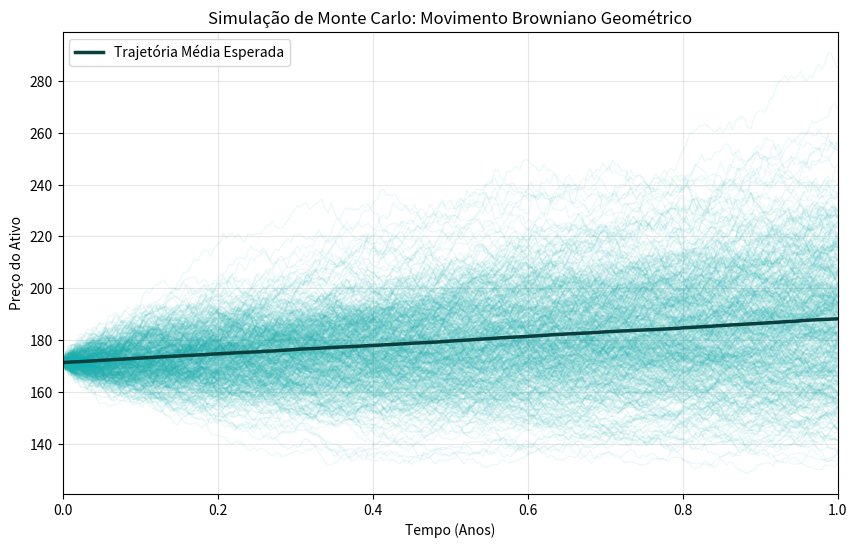

Write Python code to recreate this figure. (Note: this script raises an exception after producing the figure.)
import numpy as np
import matplotlib.pyplot as plt
from scipy.stats import norm
from scipy.stats import entropy

print("\nA INICIAR SIMULAÇÃO ...\n")

# Cores
base = "#17B0B0"
claro = "#97F2F2"
escuro = "#083F3F"
negro = "#031717"
branco = "#E8FCFC"

# ==========================================
# 1. PARÂMETROS GLOBAIS DO MERCADO
# ==========================================
S0 = 171.32                     # Preço inicial do ativo
mu = 0.097                      # Tendência de crescimento (drift)
sigma = 0.130                   # Volatilidade (temperatura/agitação)
T = 1                           # Horizonte temporal
dias_uteis = 252                # Dias úteis do mercado financeiro
N_passos = int(dias_uteis*T)    # Resolução
N_simulacoes = 5000             # Número de cenários a simular 

dt = T / N_passos

# Regimes Termodinâmicos (Expoentes de Hurst)
H_sub = 0.25  # Subdifusão (Reversão à Média)
H_norm = 0.50 # Difusão Normal (Browniano Clássico)
H_sup = 0.75  # Superdifusão (Inércia/Manada)

# ==========================================
# 2. MOTOR DE MONTE CARLO (3 REGIMES - CHOLESKY)
# ==========================================
print(f"[1/13] A processar Motor de Monte Carlo (3 Regimes x {N_simulacoes} trajetórias)...")

rng = np.random.RandomState(42)
Z = rng.standard_normal((N_passos, N_simulacoes))
Z[0, :] = 0

def gerar_universos_fbm(H, S0, mu, sigma, T, N_passos, Z):
    t = np.linspace(0, T, N_passos)
    t_power = t**(2*H)
    Cov = 0.5 * (
        t_power[:, np.newaxis]
        + t_power[np.newaxis, :]
        - np.abs(t[:, np.newaxis] - t[np.newaxis, :])**(2*H)
    )
    Cov += np.eye(N_passos) * 1e-8 # Estabilidade numérica
    L = np.linalg.cholesky(Cov)

    W_H = np.dot(L, Z).T
    
    t_matrix = t.reshape(1, -1)
    precos = S0 * np.exp(mu * t_matrix - 0.5 * (sigma**2) * (t_matrix**(2*H)) + sigma * W_H)
    return t, precos

tempos, precos_sub  = gerar_universos_fbm(H_sub, S0, mu, sigma, T, N_passos, Z)
_, precos_norm = gerar_universos_fbm(H_norm, S0, mu, sigma, T, N_passos, Z)
_, precos_sup  = gerar_universos_fbm(H_sup, S0, mu, sigma, T, N_passos, Z)

# O modelo normal abastece os gráficos clássicos
precos = precos_norm 
print("      -> Concluído.\n")

# ==========================================
# 3. VISUALIZAÇÃO 1: CENÁRIOS DE MERCADO
# ==========================================
print("[2/13] A gerar Gráfico 1 (Cenários de Mercado)...")
plt.figure(figsize=(10, 6))
plt.plot(tempos, precos[:min(500, N_simulacoes), :].T, lw=1, alpha=0.08, color=base)

plt.xlim(0, T)
preco_medio = np.mean(precos, axis=0)
plt.plot(tempos, preco_medio, lw=2.5, color=escuro, label='Trajetória Média Esperada')

plt.title('Simulação de Monte Carlo: Movimento Browniano Geométrico')
plt.xlabel('Tempo (Anos)')
plt.ylabel('Preço do Ativo')
plt.legend()
plt.grid(alpha=0.3)
plt.savefig('Gráficos/01_trajetorias_mercado.png', dpi=300, bbox_inches='tight')
plt.close()
print("      -> Exportado como '01_trajetorias_mercado.png'.\n")

# ==========================================
# 4. VISUALIZAÇÃO 2: DISTRIBUIÇÃO LOGNORMAL (PREÇOS)
# ==========================================
print("[3/13] A gerar Gráfico 2 (Distribuição Lognormal)...")
precos_finais = precos[:, -1] 

plt.figure(figsize=(10, 6))
plt.hist(precos_finais, bins=60, density=True, alpha=0.6, color=base, edgecolor=escuro, label='Simulação Empírica')

x = np.linspace(np.min(precos_finais), np.max(precos_finais), 200)
mu_norm = np.log(S0) + (mu - 0.5 * sigma**2) * T
pdf_lognormal = (1 / (x * sigma * np.sqrt(T * 2 * np.pi))) * np.exp(- (np.log(x) - mu_norm)**2 / (2 * sigma**2 * T))

plt.plot(x, pdf_lognormal, color=negro, lw=2.5, label='Curva Teórica Lognormal')
plt.axvline(S0, color='black', linestyle='--', alpha=0.7, label=f'Preço Inicial (S0 = {S0})')

plt.title('Distribuição Estatística dos Preços Finais')
plt.xlabel('Preço Final do Ativo')
plt.ylabel('Densidade de Probabilidade')
plt.legend()
plt.grid(alpha=0.3)
plt.savefig('Gráficos/02_distribuicao_final.png', dpi=300, bbox_inches='tight')
plt.close()
print("      -> Exportado como '02_distribuicao_final.png'.\n")

# ==========================================
# 5. ANÁLISE DE MICROESTADOS: RETORNOS LOGARÍTMICOS
# ==========================================
print("[4/13] A gerar Gráfico 3 (Termodinâmica e Retornos)...")
retornos_diarios = np.log(precos[:, 1:] / precos[:, :-1])
todos_retornos = retornos_diarios.ravel()

plt.figure(figsize=(10, 6))
plt.hist(todos_retornos, bins=100, density=True, alpha=0.6, color=base, edgecolor=escuro, label='Retornos Diários Simulados')

mu_ret = (mu - 0.5 * sigma**2) * dt
sigma_ret = sigma * np.sqrt(dt)
x_ret = np.linspace(np.min(todos_retornos), np.max(todos_retornos), 200)
pdf_normal = (1 / (sigma_ret * np.sqrt(2 * np.pi))) * np.exp(- (x_ret - mu_ret)**2 / (2 * sigma_ret**2))

plt.plot(x_ret, pdf_normal, color=negro, lw=2.5, label='Curva Teórica Normal (Gaussiana)')

plt.title('Termodinâmica do Mercado: Distribuição de Retornos (O Ruído)')
plt.xlabel('Retorno Logarítmico Diário')
plt.ylabel('Densidade')
plt.legend()
plt.grid(alpha=0.3)
plt.savefig('Gráficos/03_distribuicao_retornos.png', dpi=300, bbox_inches='tight')
plt.close()
print("      -> Exportado como '03_distribuicao_retornos.png'.\n")

# ==========================================
# 6. ANÁLISE DE RISCO: MAXIMUM DRAWDOWN (OS 3 REGIMES)
# ==========================================
print("[5/13] A gerar Gráfico 4 (Maximum Drawdown Comparativo)...")
def calcular_drawdowns(matriz):
    picos = np.maximum.accumulate(matriz, axis=1)
    dds = (matriz - picos) / picos
    return np.min(dds, axis=1) * 100 

dd_sub = calcular_drawdowns(precos_sub)
dd_norm = calcular_drawdowns(precos_norm)
dd_sup = calcular_drawdowns(precos_sup)

plt.figure(figsize=(10, 6))
plt.hist(dd_sub, bins=50, density=True, histtype='step', lw=2.5, color=claro, label=f'Subdifusão (Méd: {np.mean(dd_sub):.1f}%)')
plt.hist(dd_norm, bins=50, density=True, histtype='step', lw=2.5, color=base, label=f'Normal (Méd: {np.mean(dd_norm):.1f}%)')
plt.hist(dd_sup, bins=50, density=True, histtype='step', lw=2.5, color=escuro, label=f'Superdifusão (Méd: {np.mean(dd_sup):.1f}%)')

plt.title('Impacto da Memória no Risco: Distribuição dos Drawdowns Máximos')
plt.xlabel('Drawdown Máximo (%)')
plt.ylabel('Densidade')
plt.legend(loc='upper left')
plt.grid(alpha=0.3)
plt.savefig('Gráficos/04_drawdowns_maximos.png', dpi=300, bbox_inches='tight')
plt.close()
print("      -> Exportado como '04_drawdowns_maximos.png'.\n")

# ==========================================
# 7. A CURVA DO TEMPO: 0 DIAS vs 20 ANOS
# ==========================================
print("[6/13] A gerar Gráfico 5 (Probabilidade no Tempo)...")
T_dias = np.arange(0, 20 * 252 + 1)
T_anos = T_dias / 252

drift_efetivo = mu - 0.5 * sigma**2
probabilidades_tempo = norm.cdf((drift_efetivo * np.sqrt(T_anos)) / sigma) * 100

plt.figure(figsize=(10, 6))
plt.plot(T_anos, probabilidades_tempo, color='teal', lw=2.5, label='Probabilidade Teórica de Lucro P(S_T > S_0)')
plt.axhline(50, color='black', linestyle='--', alpha=0.7, label='Ruído Estocástico (50%)')

milestones = {
    '1 Dia': 1, '1 Semana': 5, '1 Mês': 21,
    '1 Ano': 252, '10 Anos': 252*10, '20 Anos': 252*20
}

cores_milestones = [branco, claro, base, "#108888", "#054243", negro]

for (label, dias), cor in zip(milestones.items(), cores_milestones):
    idx = min(dias, len(T_anos) - 1) 
    prob = probabilidades_tempo[idx]
    tempo = T_anos[idx]
    plt.scatter(tempo, prob, color=cor, s=30, zorder=5, edgecolor=negro, lw=0.6, label=f'{label}: {prob:.1f}%')

plt.xlim(-0.8, 20.8)
plt.ylim(bottom=48, top=102)

plt.title('O Paradoxo do Day Trading: Probabilidade de Lucro vs Horizonte Temporal')
plt.xlabel('Horizonte Temporal $T$ (Anos)')
plt.ylabel('Probabilidade de Lucro (%)')
plt.legend(loc='lower right')
plt.grid(alpha=0.3)
plt.savefig('Gráficos/05_probabilidade_lucro_tempo.png', dpi=300, bbox_inches='tight')
plt.close()
print("      -> Exportado como '05_probabilidade_lucro_tempo.png'.\n")

# ==========================================
# 8. A ESCALA MICROSCÓPICA: SINAL VS RUÍDO (3 REGIMES)
# ==========================================
print("[7/13] A gerar Gráfico 6 (Colapso Termodinâmico: Sinal vs Ruído)...")
minutos_por_ano = 252 * 6.5 * 60
t_minutos = np.logspace(0, np.log10(10 * minutos_por_ano), 500)
t_anos_array = t_minutos / minutos_por_ano

drift_efetivo = np.abs(mu - 0.5 * sigma**2)
magnitude_sinal = drift_efetivo * t_anos_array

ruido_sub = sigma * (t_anos_array**H_sub)
ruido_norm = sigma * (t_anos_array**H_norm)
ruido_sup = sigma * (t_anos_array**H_sup)

plt.figure(figsize=(10, 6))

plt.plot(t_anos_array, magnitude_sinal, color=negro, lw=2.5, label=r'Sinal Advectivo ($\mu t$)')
plt.plot(t_anos_array, ruido_sub, color=claro, lw=2.5, linestyle='--', label=r'Ruído Subdifusivo ($\sigma t^{0.25}$)')
plt.plot(t_anos_array, ruido_norm, color=base, lw=2.5, linestyle='--', label=r'Ruído Normal ($\sigma t^{0.50}$)')
plt.plot(t_anos_array, ruido_sup, color=escuro, lw=2.5, linestyle='--', label=r'Ruído Superdifusivo ($\sigma t^{0.75}$)')

plt.xscale('log')
plt.yscale('log')
plt.xlim(left=t_anos_array[0] * 0.5, right=t_anos_array[-1] * 1.5)

# NOVOS CONTROLOS DE POSIÇÃO
# Valores < 1 movem o texto para a esquerda da linha pontilhada, > 1 movem para a direita
desvios_x = [0.75, 1.15, 1.15] 
# Mantém todos os textos exatamente na mesma altura relativa
alturas_y = [0.10, 0.10, 0.10] 

# Tempos Críticos com ajuste individual de posição
for H, cor, nome, dev_x, alt_y in zip([H_sub, H_norm, H_sup], [claro, base, escuro], ["Sub", "Norm", "Sup"], desvios_x, alturas_y):
    t_critico = (sigma / drift_efetivo)**(1 / (1 - H))
    mag_critica = drift_efetivo * t_critico
    
    plt.scatter(t_critico, mag_critica, color=cor, s=30, edgecolor='darkslategray', zorder=5, alpha=0.8)
    plt.axvline(t_critico, color=cor, linestyle=':', alpha=0.8)
    
    # Aplicamos o dev_x e alt_y calculados
    plt.text(t_critico * dev_x, mag_critica * alt_y, f'$t^*$ {nome}: {t_critico:.1f} Anos', 
             color=cor, weight='bold', rotation=90, va='top')

plt.title('Colapso Termodinâmico do Day Trading: Sinal vs Ruído')
plt.xlabel('Horizonte Temporal (Escala Logarítmica de Anos)')
plt.ylabel('Magnitude da Força no Preço')
plt.legend(loc='upper left')
plt.grid(alpha=0.2, which='both')
plt.savefig('Gráficos/06_sinal_vs_ruido.png', dpi=300, bbox_inches='tight')
plt.close()
print("      -> Exportado como '06_sinal_vs_ruido.png'.\n")

# ==========================================
# 9. A ESCALA MACROSCÓPICA: TRAJETÓRIA COMPARATIVA
# ==========================================
print("[8/13] A gerar Gráfico 7 (Trajetória de Partícula Única)...")
plt.figure(figsize=(10, 6))

plt.plot(tempos, precos_sub[0, :], color=claro, lw=2.5, label='Subdifusão: Reversão / Mola')
plt.plot(tempos, precos_norm[0, :], color=base, lw=2.0, alpha=0.8, linestyle='--', label='Normal: Difusão Padrão')
plt.plot(tempos, precos_sup[0, :], color=escuro, lw=2.5, linestyle=':', label='Superdifusão: Tendência / Inércia')

plt.xlim(0, T)
plt.title('Dinâmica Fora do Equilíbrio: A Mesma Partícula em 3 Regimes')
plt.xlabel('Tempo (Anos)')
plt.ylabel('Preço do Ativo ($S_t$)')
plt.legend(loc='upper left')
plt.grid(alpha=0.3)
plt.savefig('Gráficos/07_difusao_fracionaria.png', dpi=300, bbox_inches='tight')
plt.close()
print("      -> Exportado como '07_difusao_fracionaria.png'.\n")

# ==========================================
# 10. A ESCALA DE KRAMERS: TEMPOS DE PRIMEIRA PASSAGEM
# ==========================================
print("[9/13] A gerar Gráfico 8 (Tempos de Primeira Passagem / Fuga de Kramers)...")

# Definir os limites do "Poço de Potencial" (Fronteiras Absorventes)
limite_sup = S0 * 1.30  # +30% (Take-Profit / Escape Superior)
limite_inf = S0 * 0.80  # -20% (Stop-Loss / Escape Inferior)

def analisar_primeiras_colisoes(matriz_precos, tempos_array):
    colisoes = (matriz_precos >= limite_sup) | (matriz_precos <= limite_inf)
    colidiu = np.any(colisoes, axis=1)
    indices_fuga = np.argmax(colisoes, axis=1)
    indices_colisoes = np.flatnonzero(colidiu)

    tempos_fuga = tempos_array[indices_fuga[colidiu]]
    precos_fuga = matriz_precos[indices_colisoes, indices_fuga[colidiu]]
    taxa_lucro = np.count_nonzero(precos_fuga >= limite_sup) / len(matriz_precos) * 100
    taxa_ruina = np.count_nonzero(precos_fuga <= limite_inf) / len(matriz_precos) * 100
    taxa_sobrevivencia = 100 - (np.sum(colidiu) / len(matriz_precos) * 100)

    return tempos_fuga, taxa_sobrevivencia, taxa_lucro, taxa_ruina

fuga_sub, surv_sub, l_sub, r_sub = analisar_primeiras_colisoes(precos_sub, tempos)
fuga_norm, surv_norm, l_norm, r_norm = analisar_primeiras_colisoes(precos_norm, tempos)
fuga_sup, surv_sup, l_sup, r_sup = analisar_primeiras_colisoes(precos_sup, tempos)
s_sub = 100 - (l_sub + r_sub)
s_norm = 100 - (l_norm + r_norm)
s_sup = 100 - (l_sup + r_sup)

plt.figure(figsize=(10, 6))

plt.hist(fuga_sub, bins=50, density=True, histtype='step', lw=2.5, color=claro, 
         label=f'Subdifusão (Presas no poço: {surv_sub:.1f}%)')
plt.hist(fuga_norm, bins=50, density=True, histtype='step', lw=2.5, color=base, 
         label=f'Normal (Presas no poço: {surv_norm:.1f}%)')
plt.hist(fuga_sup, bins=50, density=True, histtype='step', lw=2.5, color=escuro, 
         label=f'Superdifusão (Presas no poço: {surv_sup:.1f}%)')

plt.axvline(np.mean(fuga_sub) if len(fuga_sub) > 0 else 0, color=claro, linestyle=':', alpha=0.8)
plt.axvline(np.mean(fuga_norm) if len(fuga_norm) > 0 else 0, color=base, linestyle=':', alpha=0.8)
plt.axvline(np.mean(fuga_sup) if len(fuga_sup) > 0 else 0, color=escuro, linestyle=':', alpha=0.8)

plt.title('Problema de Fuga de Kramers: Tempos de Primeira Passagem')
plt.xlabel('Tempo Estocástico de Fuga (Anos)')
plt.ylabel('Densidade de Colisões (Taxa de Escape)')
plt.legend(loc='upper right')
plt.grid(alpha=0.3)
plt.xlim(0, T)

plt.savefig('Gráficos/08_fuga_kramers.png', dpi=300, bbox_inches='tight')
plt.close()
print("      -> Exportado como '08_fuga_kramers.png'.\n")

# ==========================================
# 11. O DESTINO DAS PARTÍCULAS (PROFIT VS LOSS)
# ==========================================
print("[10/13] A gerar Gráfico 9 (Análise de Destino: Profit vs Loss)...")

plt.figure(figsize=(10, 6))

regimes = ['Subdifusão\n(Alta Fricção)', 'Difusão Normal\n(Padrão)', 'Superdifusão\n(Inércia)']
lucros = [l_sub, l_norm, l_sup]
ruinas = [r_sub, r_norm, r_sup]
sobrev = [s_sub, s_norm, s_sup]

largura = 0.55

# Construção das Barras Empilhadas
plt.bar(regimes, lucros, largura, label='Escape Superior (+30% Profit)', color=escuro, edgecolor=negro)
plt.bar(regimes, ruinas, largura, bottom=lucros, label='Escape Inferior (-20% Loss)', color=base, edgecolor=negro)
plt.bar(regimes, sobrev, largura, bottom=np.array(lucros)+np.array(ruinas), label='Sobrevivência (Presas)', color=branco, edgecolor=negro)

# Inserção das legendas numéricas dinâmicas
for i in range(3):
    # 1. Label de Profit (Barra inferior escura)
    if lucros[i] > 0.5:
        plt.text(i, lucros[i]/2, f"{lucros[i]:.1f}%", ha='center', va='center', color=branco, weight='bold')
    
    # 2. Label de Loss (Barra do meio clara)
    if ruinas[i] >= 5:
        # Se for grande o suficiente, imprime ao centro (ex: Subdifusão)
        plt.text(i, lucros[i] + ruinas[i]/2, f"{ruinas[i]:.1f}%", ha='center', va='center', color=negro, weight='bold')
    elif ruinas[i] > 0:
        # Se for fina demais, desenha uma linha vertical para cima, ligeiramente desviada à direita
        plt.annotate(f"{ruinas[i]:.1f}%", 
                     xy=(i + 0.18, lucros[i] + ruinas[i]/2),           # Base da linha (na barra fina)
                     xytext=(i + 0.18, lucros[i] + ruinas[i] + 1),     # Topo da linha (1% acima, na barra branca)
                     ha='center', va='bottom', color=negro, weight='bold',
                     arrowprops=dict(arrowstyle="-", color=negro, lw=1))
                     
    # 3. Label de Sobrevivência (Barra superior branca)
    if sobrev[i] > 0.5:
        plt.text(i, lucros[i] + ruinas[i] + sobrev[i]/2, f"{sobrev[i]:.1f}%", ha='center', va='center', color=negro, weight='bold')

plt.title(f'Assimetria de Fuga: Distribuição do Destino Termodinâmico ($T={T}$)')
plt.ylabel('Percentagem do Ensamble (%)')

# Com a anotação para cima, podemos voltar a encostar a legenda ao gráfico
plt.legend(loc='center left', bbox_to_anchor=(1.02, 0.5))
plt.grid(alpha=0.2, axis='y')

plt.savefig('Gráficos/09_destino_particulas.png', dpi=300, bbox_inches='tight')
plt.close()
print("      -> Exportado como '09_destino_particulas.png'.\n")

# ==========================================
# 12. FÍSICA ESTATÍSTICA: DESLOCAMENTO QUADRÁTICO MÉDIO (MSD)
# ==========================================
print("[11/13] A gerar Gráfico 10 (Deslocamento Quadrático Médio - MSD)...")

# Isolamos a componente puramente estocástica (retirando o drift determinístico)
X_sub = np.log(precos_sub / S0) - (mu - 0.5 * sigma**2) * tempos
X_norm = np.log(precos_norm / S0) - (mu - 0.5 * sigma**2) * tempos
X_sup = np.log(precos_sup / S0) - (mu - 0.5 * sigma**2) * tempos

# A variância espacial em cada instante de tempo (MSD)
msd_sub = np.var(X_sub, axis=0)
msd_norm = np.var(X_norm, axis=0)
msd_sup = np.var(X_sup, axis=0)

plt.figure(figsize=(10, 6))

# Ignoramos t=0 para evitar log(0)
t_msd = tempos[1:]
plt.plot(t_msd, msd_sub[1:], color=claro, lw=2.5, label=rf'Subdifusão (Declive Teórico $\sim t^{{{2*H_sub}}})$')
plt.plot(t_msd, msd_norm[1:], color=base, lw=2.5, label=rf'Difusão Normal (Declive Teórico $\sim t^{{{2*H_norm}}})$')
plt.plot(t_msd, msd_sup[1:], color=escuro, lw=2.5, label=rf'Superdifusão (Declive Teórico $\sim t^{{{2*H_sup}}})$')

plt.xscale('log')
plt.yscale('log')
plt.title('Dispersão Espacial: Deslocamento Quadrático Médio (MSD)')
plt.xlabel('Tempo (Anos) - Escala Logarítmica')
plt.ylabel(r'Variância Estocástica $\langle x^2(t) \rangle$ - Escala Log')
plt.legend(loc='upper left')
plt.grid(alpha=0.3, which='both')

plt.savefig('Gráficos/10_deslocamento_quadratico_medio.png', dpi=300, bbox_inches='tight')
plt.close()
print("      -> Exportado como '10_deslocamento_quadratico_medio.png'.\n")


# ==========================================
# 13. FÍSICA ESTATÍSTICA: AUTOCORRELAÇÃO DOS MICROESTADOS (fGn)
# ==========================================
print("[12/13] A gerar Gráfico 11 (Autocorrelação e Memória)...")

def calcular_autocorrelacao_lag1(matriz_precos):
    # Calcula os incrementos (retornos logarítmicos) de todas as trajetórias
    incrementos = np.log(matriz_precos[:, 1:] / matriz_precos[:, :-1])
    correlacoes = []
    # Correlação entre o incremento t e o incremento t+1 para cada trajetória
    for i in range(len(incrementos)):
        if np.std(incrementos[i, :-1]) > 0 and np.std(incrementos[i, 1:]) > 0:
            corr = np.corrcoef(incrementos[i, :-1], incrementos[i, 1:])[0, 1]
            correlacoes.append(corr)
    return np.mean(correlacoes)

corr_sub = calcular_autocorrelacao_lag1(precos_sub)
corr_norm = calcular_autocorrelacao_lag1(precos_norm)
corr_sup = calcular_autocorrelacao_lag1(precos_sup)

plt.figure(figsize=(10, 6))
barras = plt.bar(['Subdifusão\n(Fricção/Mola)', 'Difusão Normal\n(Markov)', 'Superdifusão\n(Inércia)'], 
                 [corr_sub, corr_norm, corr_sup], 
                 color=[claro, base, escuro], edgecolor=negro, width=0.5)

plt.axhline(0, color=negro, lw=1)

# Adicionar os valores exatos em cima/baixo das barras
for bar in barras:
    yval = bar.get_height()
    pos = yval + 0.02 if yval > 0 else yval - 0.03
    plt.text(bar.get_x() + bar.get_width()/2, pos, f"{yval:.3f}", ha='center', va='center', weight='bold', color=negro)

plt.title('Memória Microscópica: Autocorrelação de Incrementos (Lag-1)')
plt.ylabel('Coeficiente de Autocorrelação (Pearson)')
plt.ylim(-0.5, 0.5)
plt.grid(alpha=0.2, axis='y')

plt.savefig('Gráficos/11_autocorrelacao_microestados.png', dpi=300, bbox_inches='tight')
plt.close()
print("      -> Exportado como '11_autocorrelacao_microestados.png'.\n")


# ==========================================
# 14. TERMODINÂMICA DA INFORMAÇÃO: ENTROPIA DE SHANNON
# ==========================================
print("[13/13] A gerar Gráfico 12 (Evolução da Entropia de Shannon)...")

def entropia_temporal(matriz_precos):
    entropias = []
    # Calculamos a entropia do ensamble a cada 5 passos de tempo para fluidez
    passos = range(1, matriz_precos.shape[1], 5)
    for t_idx in passos:
        counts, _ = np.histogram(matriz_precos[:, t_idx], bins=50, density=True)
        counts = counts[counts > 0] # Evitar log(0)
        entropias.append(entropy(counts, base=2))
    return tempos[list(passos)], np.array(entropias)

t_ent, ent_sub = entropia_temporal(precos_sub)
_, ent_norm = entropia_temporal(precos_norm)
_, ent_sup = entropia_temporal(precos_sup)

plt.figure(figsize=(10, 6))

plt.plot(t_ent, ent_sub, color=claro, lw=2.5, label='Subdifusão')
plt.plot(t_ent, ent_norm, color=base, lw=2.5, label='Difusão Normal')
plt.plot(t_ent, ent_sup, color=escuro, lw=2.5, label='Superdifusão')

plt.title('A Seta do Tempo: Evolução da Entropia de Shannon no Ensamble')
plt.xlabel('Tempo (Anos)')
plt.ylabel('Entropia (Bits de Informação)')
plt.legend(loc='lower right')
plt.grid(alpha=0.3)
plt.xlim(0, T)

plt.savefig('Gráficos/12_entropia_shannon.png', dpi=300, bbox_inches='tight')
plt.close()
print("      -> Exportado como '12_entropia_shannon.png'.\n")

print("Simulação Concluída")
